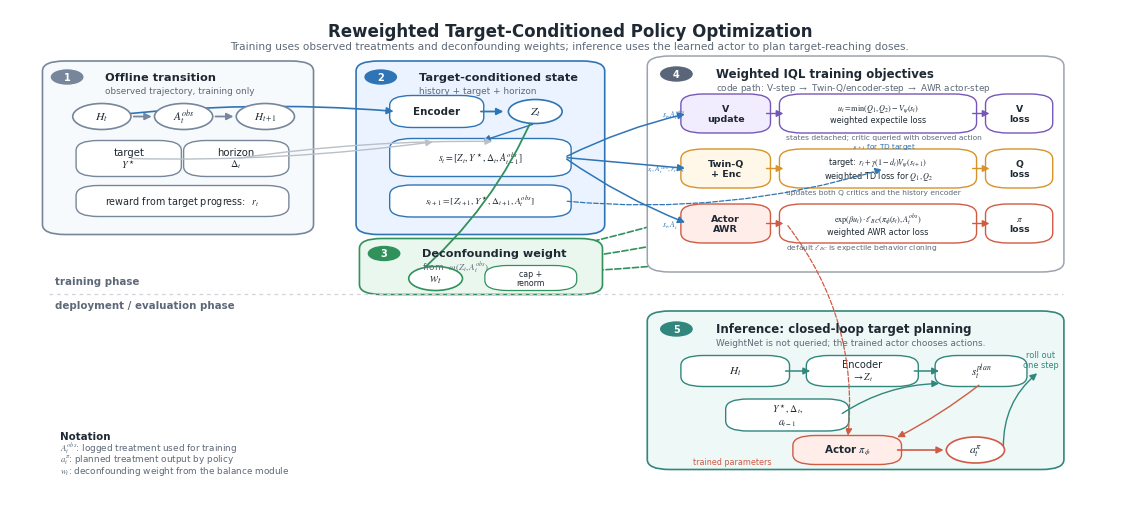

Here is the Python script that generated this plot:
#!/usr/bin/env python
"""Draw the reweighted target-conditioned policy optimization panel.

The figure is intended as the third panel of the method framework. It
separates training-time observed treatments from inference-time planned
actions and shows reweighting as a loss-level operation, not as an
inference input.

Example:
    python scripts/figures/plot_reweighted_policy_optimization_panel.py \
        --out-dir plots/method_framework
"""

import argparse
from pathlib import Path

import matplotlib as mpl
import matplotlib.pyplot as plt
from matplotlib.patches import Circle, FancyArrowPatch, FancyBboxPatch, Rectangle


COLORS = {
    "ink": "#1F2933",
    "muted": "#5E6978",
    "line": "#B9C0CA",
    "data_fc": "#F7FAFC",
    "data_ec": "#77869A",
    "state_fc": "#EAF3FF",
    "state_ec": "#2F75B5",
    "weight_fc": "#EAF7EF",
    "weight_ec": "#31915B",
    "loss_fc": "#FFF7E8",
    "loss_ec": "#D89328",
    "net_fc": "#F2ECFF",
    "net_ec": "#7657B8",
    "actor_fc": "#FFEDEA",
    "actor_ec": "#D05B45",
    "rollout_fc": "#EEF8F6",
    "rollout_ec": "#31877D",
}


def configure_matplotlib() -> None:
    mpl.rcParams.update(
        {
            "font.family": "DejaVu Sans",
            "mathtext.fontset": "stix",
            "svg.fonttype": "none",
            "pdf.fonttype": 42,
            "font.size": 8,
            "figure.facecolor": "white",
            "savefig.facecolor": "white",
        }
    )


def box(ax, xy, w, h, text="", fc="white", ec="#222", lw=1.2, radius=0.02, size=8,
        weight="regular", color=None, zorder=2):
    patch = FancyBboxPatch(
        xy,
        w,
        h,
        boxstyle=f"round,pad=0.006,rounding_size={radius}",
        linewidth=lw,
        edgecolor=ec,
        facecolor=fc,
        zorder=zorder,
    )
    ax.add_patch(patch)
    if text:
        ax.text(
            xy[0] + w / 2,
            xy[1] + h / 2,
            text,
            ha="center",
            va="center",
            fontsize=size,
            fontweight=weight,
            color=color or COLORS["ink"],
            linespacing=1.12,
            zorder=zorder + 1,
        )
    return patch


def arrow(ax, start, end, color=None, lw=1.2, style="-|>", ms=10, rad=0.0,
          ls="-", zorder=5):
    patch = FancyArrowPatch(
        start,
        end,
        arrowstyle=style,
        mutation_scale=ms,
        linewidth=lw,
        color=color or COLORS["ink"],
        linestyle=ls,
        connectionstyle=f"arc3,rad={rad}",
        shrinkA=2,
        shrinkB=2,
        zorder=zorder,
    )
    ax.add_patch(patch)
    return patch


def label(ax, x, y, text, size=8, weight="regular", color=None, ha="center", va="center",
          rotation=0, zorder=10):
    ax.text(
        x,
        y,
        text,
        fontsize=size,
        fontweight=weight,
        color=color or COLORS["ink"],
        ha=ha,
        va=va,
        rotation=rotation,
        linespacing=1.12,
        zorder=zorder,
    )


def dot(ax, x, y, text, fc, ec, size=8, r=0.026):
    circ = Circle((x, y), r, facecolor=fc, edgecolor=ec, linewidth=1.2, zorder=6)
    ax.add_patch(circ)
    label(ax, x, y, text, size=size, weight="bold", color=COLORS["ink"], zorder=7)
    return circ


def chip(ax, x, y, text, fc, ec, w=0.078, h=0.035, size=7.5):
    return box(ax, (x - w / 2, y - h / 2), w, h, text, fc=fc, ec=ec, lw=1.0,
               radius=0.012, size=size, weight="bold")


def draw_training_sample(ax):
    x, y, w, h = 0.035, 0.555, 0.230, 0.335
    box(ax, (x, y), w, h, fc=COLORS["data_fc"], ec=COLORS["data_ec"], lw=1.2)
    ax.add_patch(Circle((x + 0.016, y + h - 0.026), 0.014, facecolor=COLORS["data_ec"],
                        edgecolor=COLORS["data_ec"], zorder=3))
    label(ax, x + 0.016, y + h - 0.026, "1", size=7, weight="bold", color="white")
    label(ax, x + 0.050, y + h - 0.026, "Offline transition", size=8.2,
          weight="bold", ha="left")
    label(ax, x + 0.050, y + h - 0.053, "observed trajectory, training only",
          size=6.4, color=COLORS["muted"], ha="left")

    y0 = y + 0.230
    dot(ax, x + 0.047, y0, r"$H_t$", "#FFFFFF", COLORS["data_ec"], size=8.5)
    dot(ax, x + 0.120, y0, r"$A_t^{obs}$", "#FFFFFF", COLORS["data_ec"], size=8.2)
    dot(ax, x + 0.193, y0, r"$H_{t+1}$", "#FFFFFF", COLORS["data_ec"], size=8.0)
    arrow(ax, (x + 0.073, y0), (x + 0.094, y0), color=COLORS["data_ec"], lw=1.3)
    arrow(ax, (x + 0.146, y0), (x + 0.167, y0), color=COLORS["data_ec"], lw=1.3)

    box(ax, (x + 0.030, y + 0.116), 0.082, 0.060, r"target" "\n" r"$Y^\star$",
        fc="#FFFFFF", ec=COLORS["data_ec"], lw=1.0, size=7.3)
    box(ax, (x + 0.126, y + 0.116), 0.082, 0.060, r"horizon" "\n" r"$\Delta_t$",
        fc="#FFFFFF", ec=COLORS["data_ec"], lw=1.0, size=7.3)
    box(ax, (x + 0.030, y + 0.036), 0.178, 0.050,
        r"reward from target progress:  $r_t$", fc="#FFFFFF", ec=COLORS["data_ec"],
        lw=1.0, size=6.9)
    return {
        "H_t": (x + 0.047, y0),
        "A_obs": (x + 0.120, y0),
        "H_next": (x + 0.193, y0),
        "target": (x + 0.071, y + 0.146),
        "delta": (x + 0.167, y + 0.146),
        "reward": (x + 0.119, y + 0.061),
    }


def draw_state_builder(ax, anchors):
    x, y, w, h = 0.315, 0.555, 0.210, 0.335
    box(ax, (x, y), w, h, fc=COLORS["state_fc"], ec=COLORS["state_ec"], lw=1.2)
    ax.add_patch(Circle((x + 0.016, y + h - 0.026), 0.014, facecolor=COLORS["state_ec"],
                        edgecolor=COLORS["state_ec"], zorder=3))
    label(ax, x + 0.016, y + h - 0.026, "2", size=7, weight="bold", color="white")
    label(ax, x + 0.050, y + h - 0.026, "Target-conditioned state", size=8.2,
          weight="bold", ha="left")
    label(ax, x + 0.050, y + h - 0.053, "history + target + horizon",
          size=6.4, color=COLORS["muted"], ha="left")

    box(ax, (x + 0.030, y + 0.214), 0.072, 0.052, "Encoder", fc="#FFFFFF",
        ec=COLORS["state_ec"], lw=1.0, size=7.4, weight="bold")
    dot(ax, x + 0.154, y + 0.240, r"$Z_t$", "#FFFFFF", COLORS["state_ec"], size=8.5, r=0.024)
    arrow(ax, (x + 0.103, y + 0.240), (x + 0.128, y + 0.240), color=COLORS["state_ec"], lw=1.3)

    box(ax, (x + 0.030, y + 0.116), 0.150, 0.064,
        r"$s_t=[Z_t,Y^\star,\Delta_t,A_{t-1}^{obs}]$",
        fc="#FFFFFF", ec=COLORS["state_ec"], lw=1.0, size=7.0)
    box(ax, (x + 0.030, y + 0.035), 0.150, 0.052,
        r"$s_{t+1}=[Z_{t+1},Y^\star,\Delta_{t+1},A_t^{obs}]$",
        fc="#FFFFFF", ec=COLORS["state_ec"], lw=1.0, size=6.8)

    arrow(ax, anchors["H_t"], (x + 0.030, y + 0.240), color=COLORS["state_ec"], lw=1.2, rad=-0.05)
    arrow(ax, (x + 0.154, y + 0.216), (x + 0.105, y + 0.180), color=COLORS["state_ec"], lw=1.0)
    arrow(ax, anchors["target"], (x + 0.065, y + 0.180), color=COLORS["line"], lw=1.0, rad=0.04)
    arrow(ax, anchors["delta"], (x + 0.118, y + 0.180), color=COLORS["line"], lw=1.0, rad=-0.04)
    return {
        "Z": (x + 0.154, y + 0.240),
        "s": (x + 0.180, y + 0.148),
        "snext": (x + 0.180, y + 0.061),
    }


def draw_weight_badge(ax, start_anchor):
    x, y, w, h = 0.318, 0.435, 0.205, 0.100
    box(ax, (x, y), w, h, fc=COLORS["weight_fc"], ec=COLORS["weight_ec"], lw=1.2)
    ax.add_patch(Circle((x + 0.016, y + h - 0.024), 0.014, facecolor=COLORS["weight_ec"],
                        edgecolor=COLORS["weight_ec"], zorder=3))
    label(ax, x + 0.016, y + h - 0.024, "3", size=7, weight="bold", color="white")
    label(ax, x + 0.050, y + h - 0.024, "Deconfounding weight", size=8.1,
          weight="bold", ha="left")
    label(ax, x + 0.050, y + h - 0.050, r"from  $\omega(Z_t,A_t^{obs})$",
          size=6.5, color=COLORS["muted"], ha="left")
    dot(ax, x + 0.062, y + 0.026, r"$w_t$", "#FFFFFF", COLORS["weight_ec"], size=9, r=0.024)
    box(ax, (x + 0.112, y + 0.008), 0.070, 0.038, "cap +\nrenorm", fc="#FFFFFF",
        ec=COLORS["weight_ec"], lw=0.9, size=5.7)
    arrow(ax, start_anchor, (x + 0.041, y + 0.026), color=COLORS["weight_ec"], lw=1.3,
          rad=-0.12)
    return (x + 0.062, y + 0.026)


def draw_iql_losses(ax, state_anchors, weight_anchor):
    x, y, w, h = 0.575, 0.480, 0.360, 0.420
    box(ax, (x, y), w, h, fc="#FFFFFF", ec="#9CA3AF", lw=1.1)
    ax.add_patch(Circle((x + 0.020, y + h - 0.030), 0.014, facecolor="#596579",
                        edgecolor="#596579", zorder=3))
    label(ax, x + 0.020, y + h - 0.030, "4", size=7, weight="bold", color="white")
    label(ax, x + 0.055, y + h - 0.030, "Weighted IQL training objectives", size=8.5,
          weight="bold", ha="left")
    label(ax, x + 0.055, y + h - 0.058,
          r"code path: V-step $\rightarrow$ Twin-Q/encoder-step $\rightarrow$ AWR actor-step",
          size=6.4, color=COLORS["muted"], ha="left")

    def train_row(yy, step_title, formula, loss_text, desc, fc, ec):
        box(ax, (x + 0.030, yy), 0.068, 0.066, step_title, fc=fc, ec=ec,
            lw=1.0, size=6.8, weight="bold")
        box(ax, (x + 0.118, yy), 0.164, 0.066, formula, fc="#FFFFFF", ec=ec,
            lw=1.0, size=5.9)
        box(ax, (x + 0.302, yy), 0.048, 0.066, loss_text, fc="#FFFFFF", ec=ec,
            lw=1.0, size=6.7, weight="bold")
        label(ax, x + 0.118, yy - 0.014, desc, size=5.4, color=COLORS["muted"], ha="left")
        arrow(ax, (x + 0.098, yy + 0.033), (x + 0.118, yy + 0.033), color=ec, lw=1.0)
        arrow(ax, (x + 0.282, yy + 0.033), (x + 0.302, yy + 0.033), color=ec, lw=1.0)
        return {
            "step": (x + 0.030, yy + 0.033),
            "formula": (x + 0.118, yy + 0.033),
            "loss": (x + 0.326, yy + 0.033),
        }

    value = train_row(
        y + 0.278,
        "V\nupdate",
        r"$u_t=\min(Q_1,Q_2)-V_\psi(s_t)$" "\n"
        r"weighted expectile loss",
        "V\nloss",
        r"states detached; critic queried with observed action",
        COLORS["net_fc"],
        COLORS["net_ec"],
    )
    q_update = train_row(
        y + 0.168,
        "Twin-Q\n+ Enc",
        r"target: $r_t+\gamma(1-d_t)V_\psi(s_{t+1})$" "\n"
        r"weighted TD loss for $Q_1,Q_2$",
        "Q\nloss",
        r"updates both Q critics and the history encoder",
        COLORS["loss_fc"],
        COLORS["loss_ec"],
    )
    actor = train_row(
        y + 0.058,
        "Actor\nAWR",
        r"$\exp(\beta u_t)\cdot\ell_{BC}(\pi_\phi(s_t),A_t^{obs})$" "\n"
        r"weighted AWR actor loss",
        r"$\pi$" "\n" "loss",
        r"default $\ell_{BC}$ is expectile behavior cloning",
        COLORS["actor_fc"],
        COLORS["actor_ec"],
    )

    label(ax, x + 0.028, y + 0.310, r"$s_t,A_t^{obs}$", size=5.6,
          color=COLORS["state_ec"], ha="right")
    label(ax, x + 0.028, y + 0.200, r"$s_t,A_t^{obs},r_t,d_t$", size=5.4,
          color=COLORS["state_ec"], ha="right")
    label(ax, x + 0.028, y + 0.090, r"$s_t,A_t^{obs}$", size=5.6,
          color=COLORS["state_ec"], ha="right")

    arrow(ax, state_anchors["s"], value["step"], color=COLORS["state_ec"], lw=1.1, rad=-0.06)
    arrow(ax, state_anchors["s"], q_update["step"], color=COLORS["state_ec"], lw=1.1)
    arrow(ax, state_anchors["s"], actor["step"], color=COLORS["state_ec"], lw=1.1, rad=0.06)
    arrow(ax, state_anchors["snext"], (x + 0.206, y + 0.201), color=COLORS["state_ec"], lw=0.9,
          ls="--", rad=0.10)
    label(ax, x + 0.205, y + 0.245, r"$s_{t+1}$ for TD target", size=5.3,
          color=COLORS["state_ec"])

    # The same deconfounding sample weight multiplies every optimization loss.
    for pt in (value["loss"], q_update["loss"], actor["loss"]):
        arrow(ax, weight_anchor, pt, color=COLORS["weight_ec"], lw=1.2, rad=0.03,
              ls="--", zorder=1)

    return {
        "actor_net": actor["formula"],
        "actor_loss": actor["loss"],
    }


def draw_inference_rollout(ax, actor_anchor):
    x, y, w, h = 0.575, 0.085, 0.360, 0.305
    box(ax, (x, y), w, h, fc=COLORS["rollout_fc"], ec=COLORS["rollout_ec"], lw=1.2)
    ax.add_patch(Circle((x + 0.020, y + h - 0.030), 0.014, facecolor=COLORS["rollout_ec"],
                        edgecolor=COLORS["rollout_ec"], zorder=3))
    label(ax, x + 0.020, y + h - 0.030, "5", size=7, weight="bold", color="white")
    label(ax, x + 0.055, y + h - 0.030, "Inference: closed-loop target planning", size=8.5,
          weight="bold", ha="left")
    label(ax, x + 0.055, y + h - 0.058,
          "WeightNet is not queried; the trained actor chooses actions.",
          size=6.4, color=COLORS["muted"], ha="left")

    box(ax, (x + 0.030, y + 0.166), 0.085, 0.050, r"$H_t$", fc="#FFFFFF",
        ec=COLORS["rollout_ec"], lw=1.0, size=8.2)
    box(ax, (x + 0.142, y + 0.166), 0.088, 0.050, r"Encoder" "\n" r"$\to Z_t$",
        fc="#FFFFFF", ec=COLORS["rollout_ec"], lw=1.0, size=7.1)
    box(ax, (x + 0.257, y + 0.166), 0.070, 0.050, r"$s_t^{plan}$", fc="#FFFFFF",
        ec=COLORS["rollout_ec"], lw=1.0, size=8.0)
    arrow(ax, (x + 0.115, y + 0.191), (x + 0.142, y + 0.191), color=COLORS["rollout_ec"], lw=1.1)
    arrow(ax, (x + 0.230, y + 0.191), (x + 0.257, y + 0.191), color=COLORS["rollout_ec"], lw=1.1)

    box(ax, (x + 0.070, y + 0.077), 0.098, 0.052, r"$Y^\star,\Delta_t,$" "\n" r"$a_{t-1}$",
        fc="#FFFFFF", ec=COLORS["rollout_ec"], lw=1.0, size=7.1)
    arrow(ax, (x + 0.166, y + 0.103), (x + 0.257, y + 0.166), color=COLORS["rollout_ec"], lw=1.0,
          rad=-0.15)

    box(ax, (x + 0.130, y + 0.010), 0.085, 0.046, r"Actor $\pi_\phi$", fc=COLORS["actor_fc"],
        ec=COLORS["actor_ec"], lw=1.0, size=7.5, weight="bold")
    dot(ax, x + 0.287, y + 0.033, r"$a_t^\pi$", "#FFFFFF", COLORS["actor_ec"], size=8.5, r=0.026)
    arrow(ax, (x + 0.292, y + 0.166), (x + 0.215, y + 0.056), color=COLORS["actor_ec"], lw=1.0,
          rad=-0.05)
    arrow(ax, (x + 0.215, y + 0.033), (x + 0.261, y + 0.033), color=COLORS["actor_ec"], lw=1.2)
    arrow(ax, (x + 0.312, y + 0.033), (x + 0.344, y + 0.190), color=COLORS["rollout_ec"], lw=1.0,
          rad=-0.25)
    label(ax, x + 0.345, y + 0.214, "roll out\none step", size=5.9, color=COLORS["rollout_ec"])
    arrow(ax, actor_anchor, (x + 0.173, y + 0.056), color=COLORS["actor_ec"], lw=0.9,
          ls="--", rad=-0.20)
    label(ax, x + 0.105, y + 0.010, "trained parameters", size=5.8, color=COLORS["actor_ec"], ha="right")


def draw_legend(ax):
    x, y = 0.045, 0.105
    label(ax, x, y + 0.040, "Notation", size=7.4, weight="bold", ha="left")
    label(ax, x, y + 0.018, r"$A_t^{obs}$: logged treatment used for training", size=6.4,
          color=COLORS["muted"], ha="left")
    label(ax, x, y - 0.005, r"$a_t^\pi$: planned treatment output by policy", size=6.4,
          color=COLORS["muted"], ha="left")
    label(ax, x, y - 0.028, r"$w_t$: deconfounding weight from the balance module", size=6.4,
          color=COLORS["muted"], ha="left")


def draw_figure(out_dir: Path) -> None:
    configure_matplotlib()
    fig = plt.figure(figsize=(11.2, 5.0), dpi=300)
    ax = fig.add_axes([0, 0, 1, 1])
    ax.set_xlim(0, 1)
    ax.set_ylim(0, 1)
    ax.axis("off")

    label(ax, 0.5, 0.955, "Reweighted Target-Conditioned Policy Optimization", size=12,
          weight="bold")
    label(
        ax,
        0.5,
        0.925,
        "Training uses observed treatments and deconfounding weights; inference uses the learned actor to plan target-reaching doses.",
        size=7.6,
        color=COLORS["muted"],
    )

    sample = draw_training_sample(ax)
    state = draw_state_builder(ax, sample)
    weight = draw_weight_badge(ax, state["Z"])
    losses = draw_iql_losses(ax, state, weight)
    draw_inference_rollout(ax, losses["actor_net"])
    draw_legend(ax)

    label(ax, 0.040, 0.455, "training phase", size=7.4, weight="bold",
          color=COLORS["muted"], ha="left")
    ax.plot([0.035, 0.940], [0.430, 0.430], color="#D1D5DB", lw=0.9, ls=(0, (3, 3)))
    label(ax, 0.040, 0.407, "deployment / evaluation phase", size=7.4, weight="bold",
          color=COLORS["muted"], ha="left")

    out_dir.mkdir(parents=True, exist_ok=True)
    base = out_dir / "reweighted_target_conditioned_policy_optimization"
    fig.savefig(base.with_suffix(".svg"), bbox_inches="tight", pad_inches=0.02)
    fig.savefig(base.with_suffix(".pdf"), bbox_inches="tight", pad_inches=0.02)
    fig.savefig(base.with_suffix(".png"), bbox_inches="tight", pad_inches=0.02, dpi=300)
    plt.close(fig)


def main() -> None:
    parser = argparse.ArgumentParser()
    parser.add_argument("--out-dir", type=Path, default=Path("plots/method_framework"))
    args = parser.parse_args()
    draw_figure(args.out_dir)


if __name__ == "__main__":
    main()
